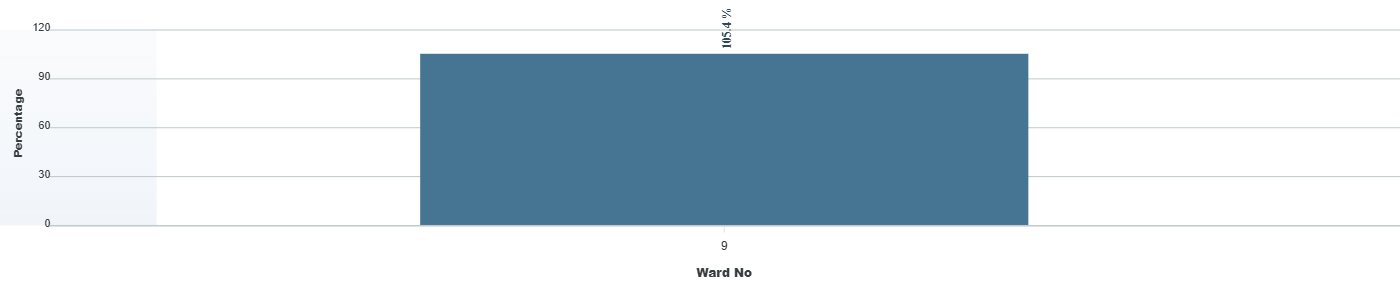

The file beside this chart, header and first rows:
category, series-0
9, 105.4
